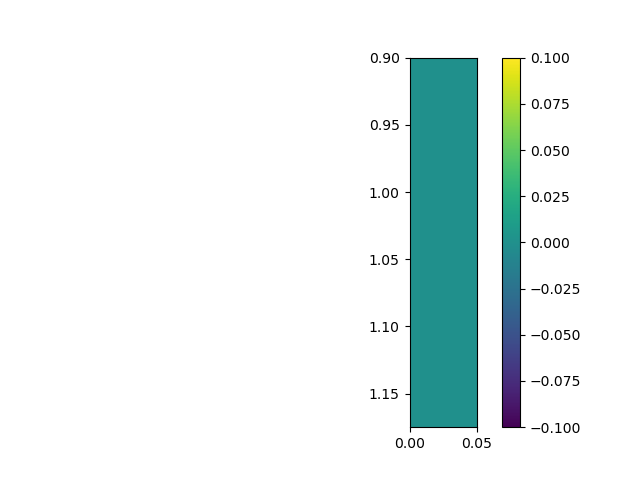

The table this chart was drawn from, first rows:
, 0.0, 0.025, 0.05
0.9, 0.0, 0.0, 0.0
0.925, 0.0, 0.0, 0.0
0.95, 0.0, 0.0, 0.0
0.975, 0.0, 0.0, 0.0
1.0, 0.0, 0.0, 0.0
1.025, 0.0, 0.0, 0.0
1.05, 0.0, 0.0, 0.0
1.075, 0.0, 0.0, 0.0
1.1, 0.0, 0.0, 0.0
1.125, 0.0, 0.0, 0.0
1.15, 0.0, 0.0, 0.0
1.175, 0.0, 0.0, 0.0
